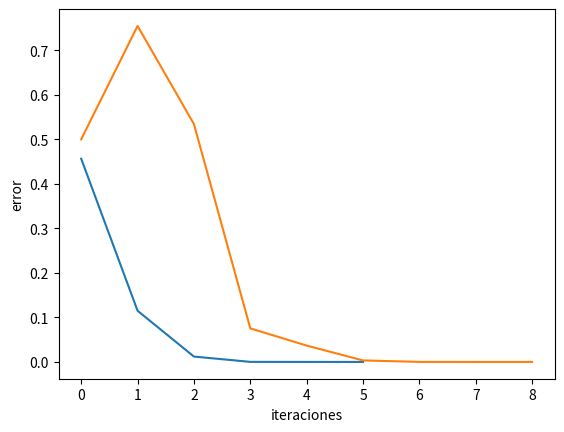

Here is the Python script that generated this plot:
# -*- coding: utf-8 -*-
"""Untitled17.ipynb

Automatically generated by Colaboratory.

Original file is located at
    https://colab.research.google.com/<link-removed>
"""

from math import *
import numpy as np
import matplotlib . pyplot as plt
def funcion1(x):
    return np.exp(x) + 2**(-x)+ 2*cos(x)-6
def d1(x):
    return np.exp(x) - (np.log(2)/( 2**(x))) -2*sin(x)

l1=[]
l2=[]
# Ingreso datos de entrada para los diferentes métodos a trabajar
a = 1
b = 2

# guarda valores para newton
pi=1.5
#valorespara metodo secante
p0=1
p1=1.5

#guarda valores iniciales del error y del número de iteraciones
tol = 0.000000001  #float(input("Ingrese el valor de la tolerancia: "))
nmax = 20 #float(input("Ingrese el número máximo de iteraciones: "))
error = 100
e=100
niter = 0
# Método de  Newton

#Evaluacion de la función en los puntos a, b y m

i=1
print("# iter  \t\t P  \t\t error")
print("{0} \t\t {1:6.4f}  \t {2:6.4f}".format(i, pi, error ))

# ciclo iterativo newton
while error > tol and i <= nmax:
   
    fa=funcion1(pi)  
    da=d1(pi)
    p = pi - (fa/da)
    error = abs(p - pi)

    pi=p
    
    i += 1
    l2.append(error)
    print("{0} \t\t {1:15.15f} \t {2:15.15f}".format(i, p,error ))
    

print("La raíz de la función dada en el intervalo [{0:6.4f},{1:6.4f}] es {2:15.15f}".format(a,b,p))

# ciclo iterativo secante
while e > tol and i <= nmax:
   
    fa=funcion1(p0)  
    fb=funcion1(p1)
    p = p1 - (fb*(p1-p0))/(fb-fa)
    
    e = abs(p1 - p0)
    p0=p1
    p1=p
    
    i += 1
    l1.append(e)





plt.plot(l2)
plt.plot(l1)
plt.xlabel("iteraciones")
plt.ylabel("error")
plt.show()